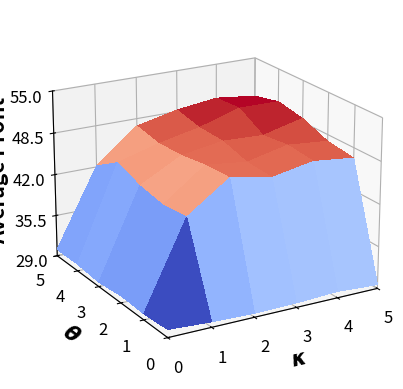

This chart was generated by the following Python code:
import matplotlib
import matplotlib.pyplot as plt
from matplotlib import cm
from matplotlib.ticker import LinearLocator
import numpy as np

fig, ax = plt.subplots(subplot_kw={"projection": "3d"})

font = {
            'weight' : 'bold',
            'size'   : 15
        }

matplotlib.rc('font', **font)
matplotlib.rcParams["axes.labelweight"] = "bold"
matplotlib.rcParams["axes.labelsize"] = "18"

# Make data.
X_range = np.arange(0, 6, 1)
Y_range = np.arange(0, 6, 1)

X, Y = np.meshgrid(X_range, Y_range)
print("X = ", X)
print("Y = ", Y)

Z = np.array([
  	[30.22003911, 29.8392302, 29.60071837, 29.69781351, 30.00736399, 29.60071837], 
   	[29.94892046, 43.05712552, 47.59180361, 46.40458407, 47.60624596, 46.91781688],
   	[30.13691087, 42.61825057, 47.36615964, 46.60370656, 48.02978559, 47.46451623], 
   	[29.6778791, 43.3168408, 46.73996624, 47.77692394, 47.50808843, 49.04289686],
   	[30.08498338, 44.75949261, 46.55643339, 47.90367577, 49.84843711, 49.79116944], 
   	[30.0304684, 42.15257548, 47.32457908, 48.74630915, 49.5657802, 48.80218017]   
       ])

print("Z = ", Z)

ax.view_init(20, -120)

# Plot the surface.
surf = ax.plot_surface(X, Y, Z, cmap=cm.coolwarm,
                       linewidth=0, antialiased=False)

# Customize the z axis.
#ax.set_zlim(-1.01, 1.01)
ax.set_xlim(0.00, 5.00)
ax.set_xlabel(r'$\kappa$', fontsize=15)
ax.xaxis.set_major_locator(LinearLocator(6))

ax.set_ylim(0.00, 5.00)
ax.set_ylabel(r'$\theta$', fontsize=15)
ax.yaxis.set_major_locator(LinearLocator(6))

ax.set_zlim(29, 55)
ax.zaxis.set_rotate_label(False)
ax.set_zlabel("Average Profit", fontweight = 'bold', fontsize=15, rotation=90)
ax.zaxis.set_major_locator(LinearLocator(5))

ax.tick_params(labelsize=12)


plt.savefig("param_exp_dt.pdf", bbox_inches='tight', pad_inches=0.1, format="pdf",transparent=True)

